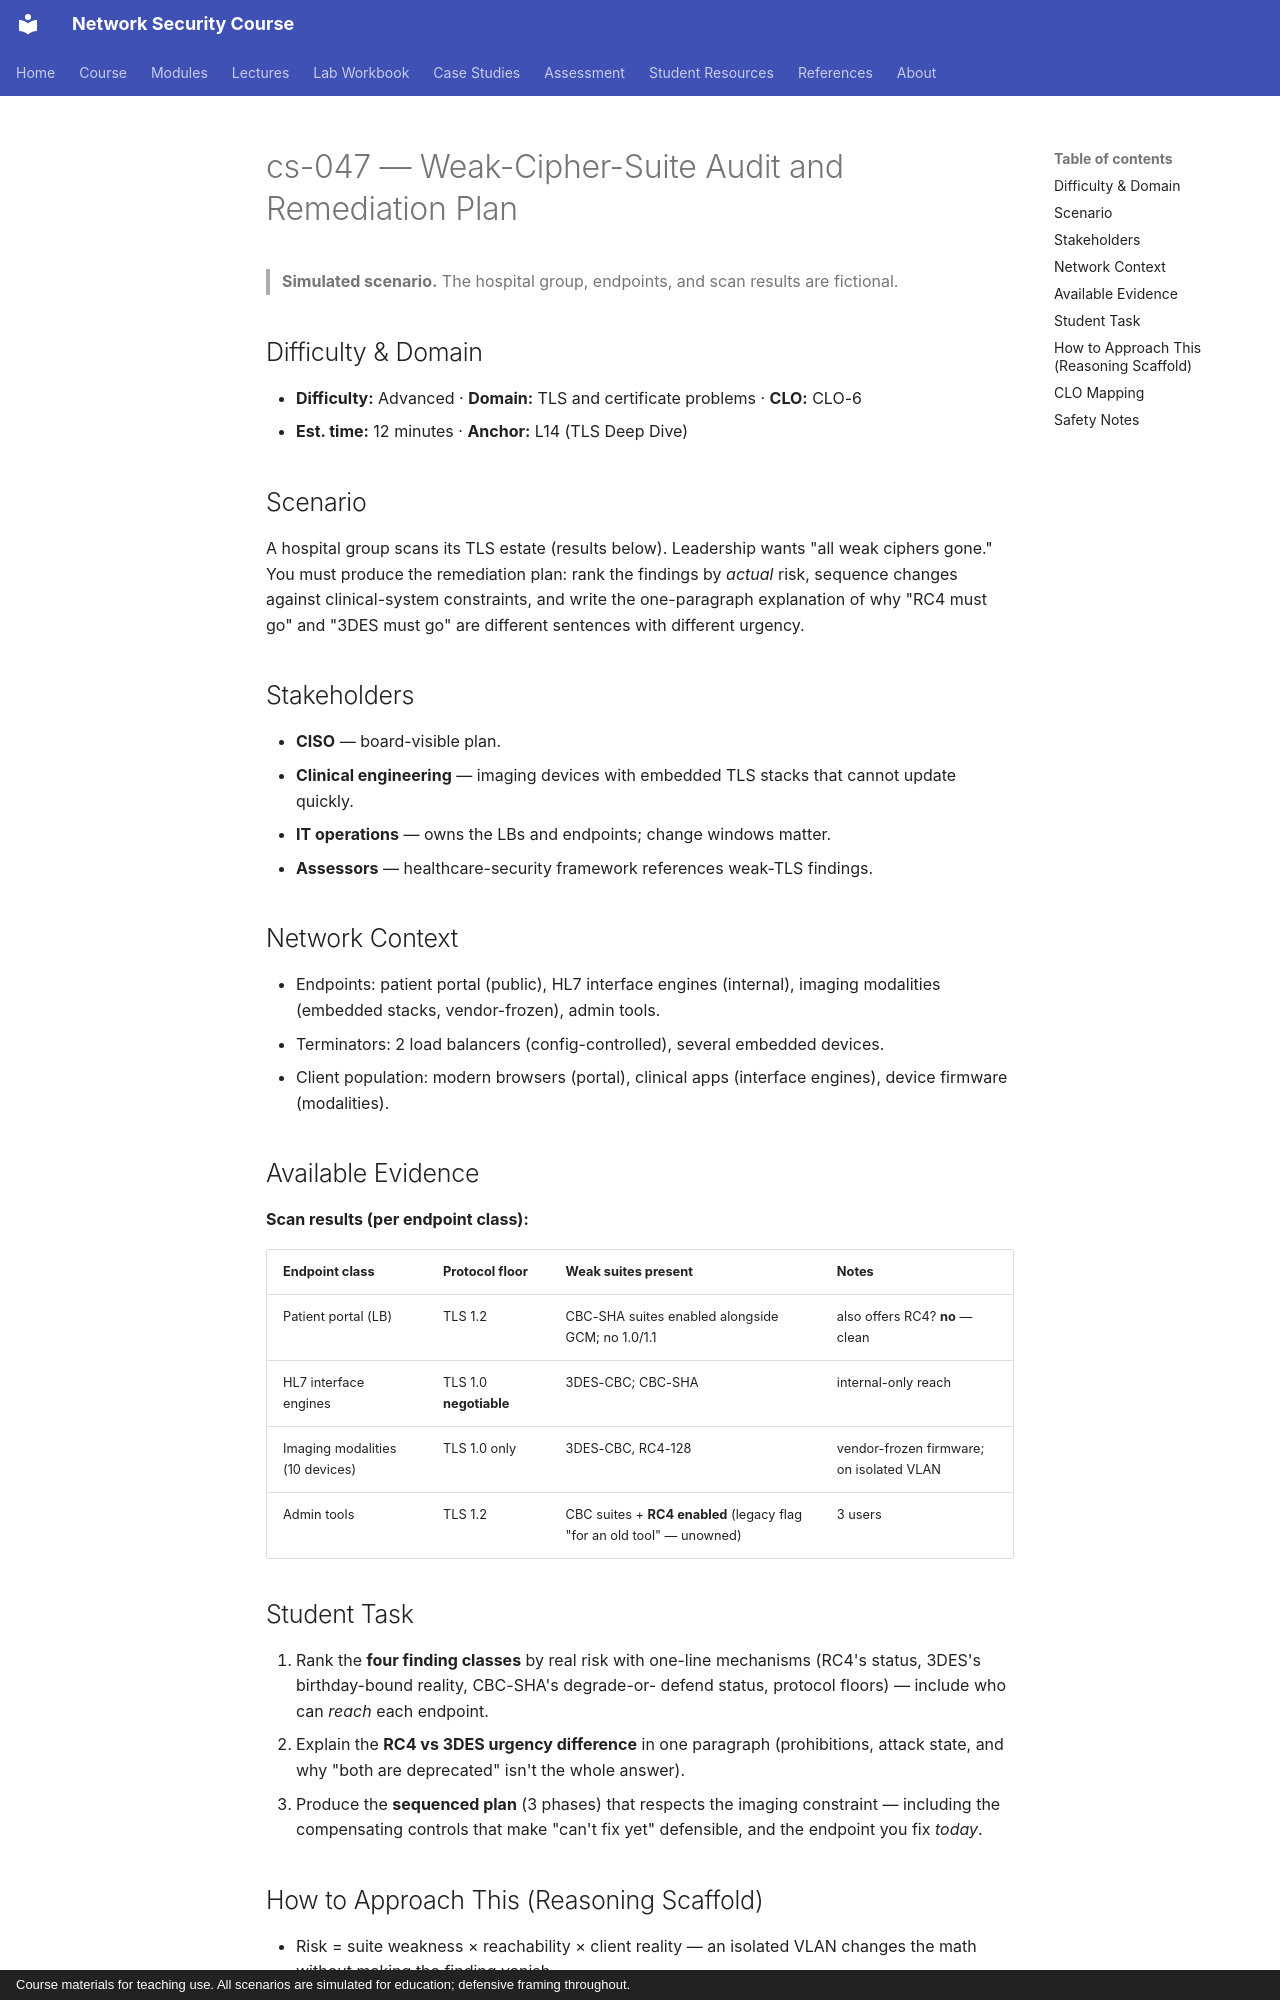

repository: nadeem-majeedch/Network-Security-Course · page: cases/cs-047-weak-cipher-suite-audit/index.html · generator: mkdocs · copyright: Course materials for teaching use. All scenarios are simulated for education; defensive framing throughout.

# cs-047 — Weak-Cipher-Suite Audit and Remediation Plan

> **Simulated scenario.** The hospital group, endpoints, and scan results are fictional.

## Difficulty & Domain

- **Difficulty:** Advanced · **Domain:** TLS and certificate problems · **CLO:** CLO-6
- **Est. time:** 12 minutes · **Anchor:** L14 (TLS Deep Dive)

## Scenario

A hospital group scans its TLS estate (results below). Leadership wants "all
weak ciphers gone." You must produce the remediation plan: rank the findings
by *actual* risk, sequence changes against clinical-system constraints, and
write the one-paragraph explanation of why "RC4 must go" and "3DES must go"
are different sentences with different urgency.

## Stakeholders

- **CISO** — board-visible plan.
- **Clinical engineering** — imaging devices with embedded TLS stacks that
  cannot update quickly.
- **IT operations** — owns the LBs and endpoints; change windows matter.
- **Assessors** — healthcare-security framework references weak-TLS findings.

## Network Context

- Endpoints: patient portal (public), HL7 interface engines (internal),
  imaging modalities (embedded stacks, vendor-frozen), admin tools.
- Terminators: 2 load balancers (config-controlled), several embedded devices.
- Client population: modern browsers (portal), clinical apps (interface
  engines), device firmware (modalities).

## Available Evidence

**Scan results (per endpoint class):**

| Endpoint class | Protocol floor | Weak suites present | Notes |
|---|---|---|---|
| Patient portal (LB) | TLS 1.2 | CBC-SHA suites enabled alongside GCM; no 1.0/1.1 | also offers RC4? **no** — clean |
| HL7 interface engines | TLS 1.0 **negotiable** | 3DES-CBC; CBC-SHA | internal-only reach |
| Imaging modalities (10 devices) | TLS 1.0 only | 3DES-CBC, RC4-128 | vendor-frozen firmware; on isolated VLAN |
| Admin tools | TLS 1.2 | CBC suites + **RC4 enabled** (legacy flag "for an old tool" — unowned) | 3 users |

## Student Task

1. Rank the **four finding classes** by real risk with one-line mechanisms
   (RC4's status, 3DES's birthday-bound reality, CBC-SHA's degrade-or-
   defend status, protocol floors) — include who can *reach* each endpoint.
2. Explain the **RC4 vs 3DES urgency difference** in one paragraph
   (prohibitions, attack state, and why "both are deprecated" isn't the
   whole answer).
3. Produce the **sequenced plan** (3 phases) that respects the imaging
   constraint — including the compensating controls that make "can't fix
   yet" defensible, and the endpoint you fix *today*.
